Run: headless pygame with SDL's dummy video driver; simulated clock (each Clock.tick advances the game by its frame time, no real sleeping); random seed 0; keys injected as events and as key.get_pressed() state; no mouse input.
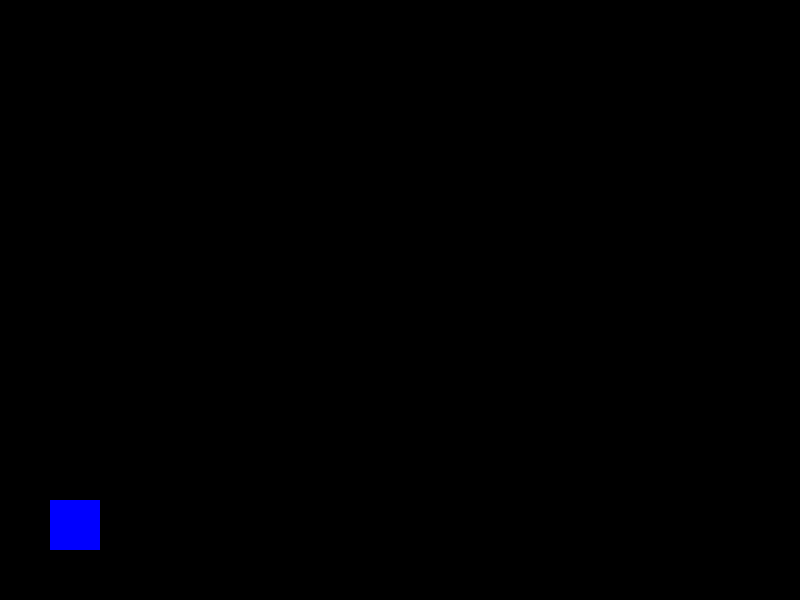
Frame 1 of 4 · flips 1–60 · no input
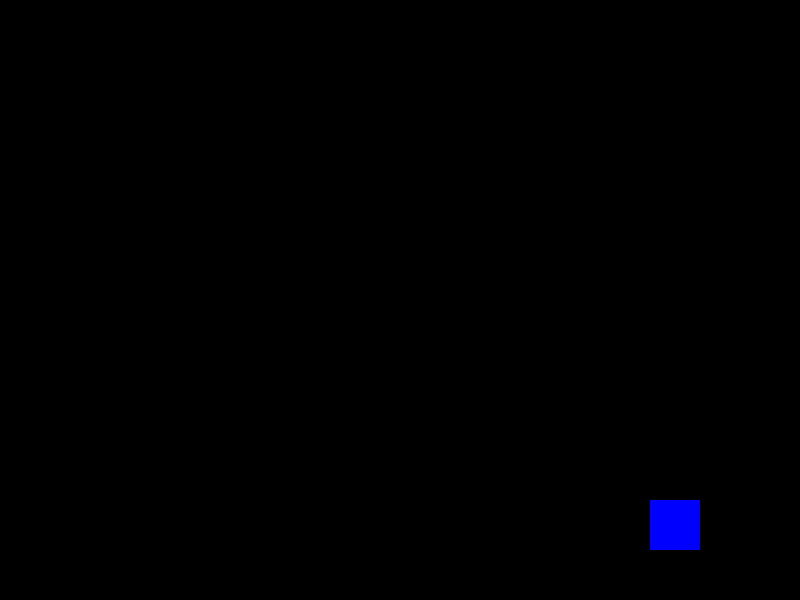
Frame 2 of 4 · flips 61–180 · tapped SPACE, RETURN · held RIGHT (→), D
Frame 3 of 4 · flips 181–300 · held DOWN (↓), S · screen unchanged from frame 2, image omitted
Frame 4 of 4 · flips 301–420 · held LEFT (←), A, UP (↑), W · screen same as frame 1, image omitted

The pygame program that drew these frames:

import pygame


class Player:
    def __init__(self, x, y):
        self.x = x
        self.y = y
        self.speed = 5
        self.is_jumping = False
        self.jump_count = 10
        self.health = 100
        self.lives = 3
        self.projectiles = []

    def move(self, keys):
        if keys[pygame.K_LEFT]:
            self.x -= self.speed
        if keys[pygame.K_RIGHT]:
            self.x += self.speed
        if not self.is_jumping:
            if keys[pygame.K_SPACE]:
                self.is_jumping = True
        else:
            if self.jump_count >= -10:
                self.y -= (self.jump_count * abs(self.jump_count)) * 0.5
                self.jump_count -= 1
            else:
                self.jump_count = 10
                self.is_jumping = False

    def shoot(self):
        projectile = Projectile(self.x, self.y)
        self.projectiles.append(projectile)

    def take_damage(self, amount):
        self.health -= amount
        if self.health <= 0:
            self.lives -= 1
            self.health = 100

    def draw(self, win):
        pygame.draw.rect(win, (0, 0, 255), (self.x, self.y, 50, 50))


class Projectile:
    def __init__(self, x, y):
        self.x = x
        self.y = y
        self.speed = 7
        self.damage = 10

    def move(self):
        self.x += self.speed

    def draw(self, win):
        pygame.draw.rect(win, (255, 0, 0), (self.x, self.y, 10, 5))


class Enemy:
    def __init__(self, x, y):
        self.x = x
        self.y = y
        self.health = 50
        self.speed = 2
        self.damage = 10

    def move(self):
        self.x -= self.speed

    def take_damage(self, amount):
        self.health -= amount
        if self.health <= 0:

            def draw(self, win):
                pygame.draw.rect(win, (255, 0, 0), (self.x, self.y, 50, 50))


def main():
    pygame.init()
    win = pygame.display.set_mode((800, 600))
    clock = pygame.time.Clock()
    player = Player(50, 500)

    run = True
    while run:
        clock.tick(30)
        for event in pygame.event.get():
            if event.type == pygame.QUIT:
                run = False

        keys = pygame.key.get_pressed()
        player.move(keys)

        win.fill((0, 0, 0))
        player.draw(win)

        pygame.display.update()

    pygame.quit()


if __name__ == "__main__":
    main()
